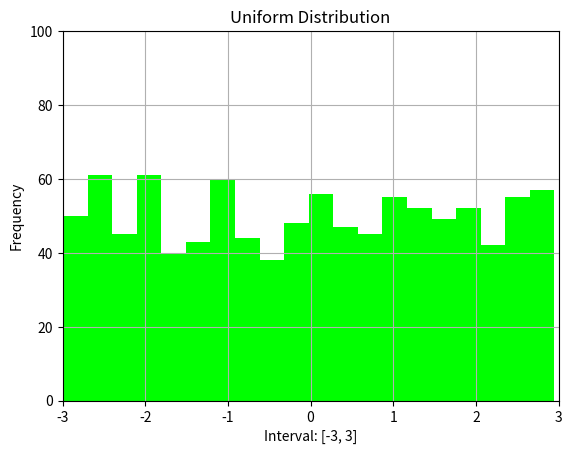
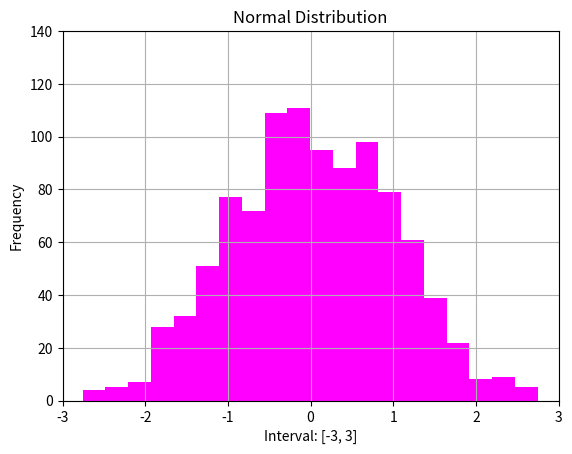

Source code (Python) for these figures, in order:
import matplotlib.pyplot as plt
import numpy as np
   
if __name__ == "__main__":
    plt.figure('Uniform Distribution')
    uniform = np.random.uniform(-3, 3, 1000)
    count, bins, ignored = plt.hist(uniform, 20, facecolor='lime')
    plt.xlabel('Interval: [-3, 3]')
    plt.ylabel('Frequency')
    plt.title('Uniform Distribution')
    plt.axis([-3,3,0,100])
    plt.grid(True)
    plt.figure('Normal Distribution')
    normal = np.random.normal(0, 1, 1000)
    count, bins, ignored = plt.hist(normal, 20, facecolor='fuchsia')
    plt.xlabel('Interval: [-3, 3]')
    plt.ylabel('Frequency')
    plt.title('Normal Distribution')
    plt.axis([-3,3,0,140])
    plt.grid(True)
    plt.show()
